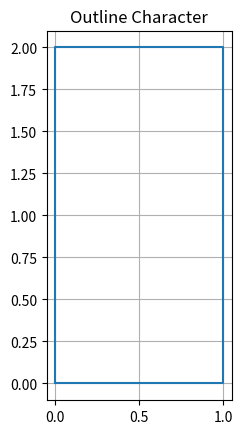

Write the Python code that produced this figure.

# Scan Converting Character - Outline Font
import matplotlib.pyplot as plt

x = [0,1,1,0,0]
y = [0,0,2,2,0]

plt.plot(x,y)
plt.gca().set_aspect('equal', 'box')
plt.title("Outline Character")
plt.grid(True)
plt.show()
